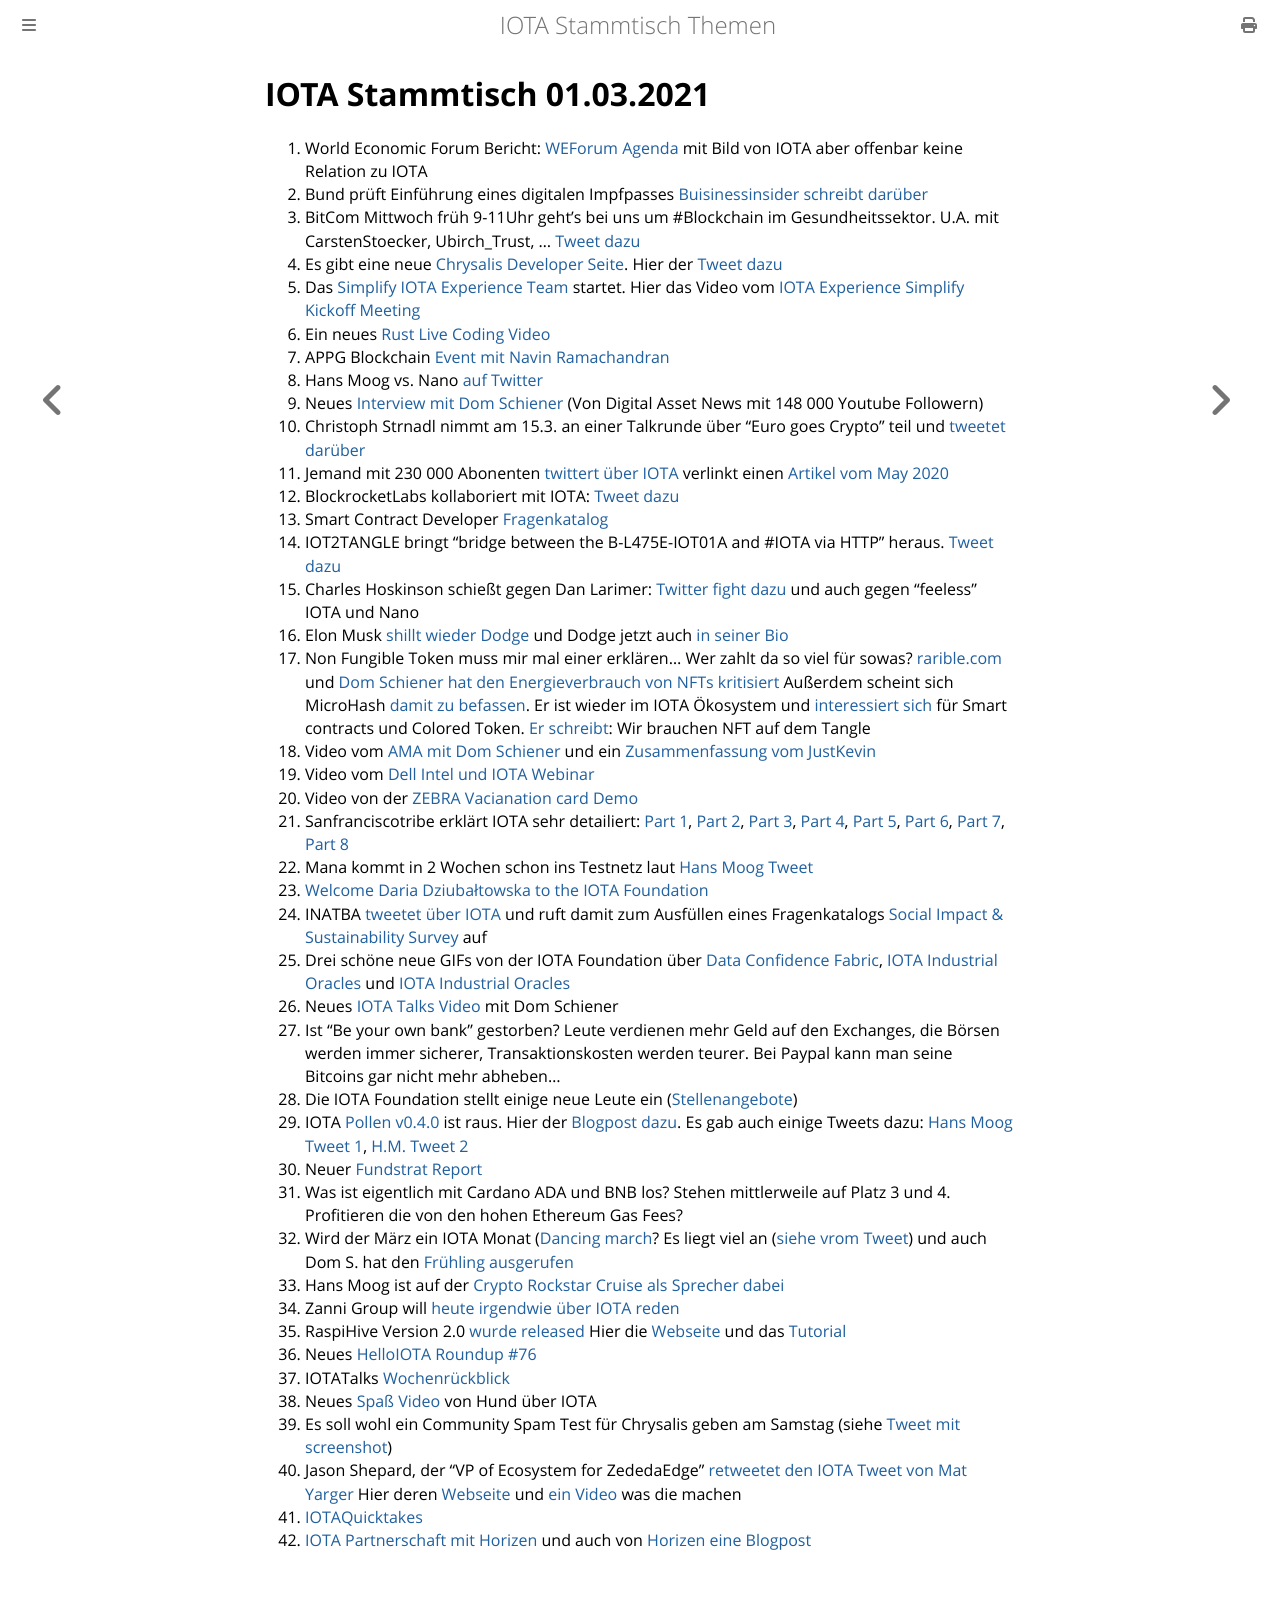

repository: iota-community/community-events · page: stammtisch/2021-03-01/index.html · generator: mdbook

# IOTA Stammtisch 01.03.2021
1. World Economic Forum Bericht: [WEForum Agenda](https://www.weforum.org/agenda/2021/02/origintrail-blockchain-covid-supplies-repository/) mit Bild von IOTA aber offenbar keine Relation zu IOTA 
2. Bund prüft Einführung eines digitalen Impfpasses [Buisinessinsider schreibt darüber](https://www.businessinsider.de/politik/deutschland/bund-prueft-einfuehrung-eines-digitalen-impfpasses-das-koennte-das-oeffentliche-leben-stark-veraendern-a/)
3. BitCom Mittwoch früh 9-11Uhr geht's bei uns um #Blockchain im Gesundheitssektor. U.A. mit CarstenStoecker, Ubirch_Trust, ... [Tweet dazu](https://twitter.com/bitkom_block/status/1363863406181285889)
4. Es gibt eine neue [Chrysalis Developer Seite](https://chrysalis.docs.iota.org/). Hier der [Tweet dazu](https://twitter.com/iota_dev/status/1363871502068817922?s=20) 
5. Das [Simplify IOTA Experience Team](https://twitter.com/antonionardella/status/1364193100143472640?s=20) startet. Hier das Video vom [IOTA Experience Simplify Kickoff Meeting](https://www.youtube.com/watch?v=7aOzT23CsqM&feature=youtu.be)
6. Ein neues [Rust Live Coding Video](https://www.youtube.com/watch?v=hJ78UlaKEn8&feature=youtu.be)
7. APPG Blockchain [Event mit Navin Ramachandran](https://twitter.com/appg_blockchain/status/1364225396317675533)
8. Hans Moog vs. Nano [auf Twitter](https://twitter.com/hus_qy/status/1364317003796865026?s=20)
9. Neues [Interview mit Dom Schiener](https://www.youtube.com/watch?v=4N3K72TKIws&feature=youtu.be) (Von Digital Asset News mit 148 000 Youtube Followern)
10. Christoph Strnadl nimmt am 15.3. an einer Talkrunde über "Euro goes Crypto" teil und [tweetet darüber](https://twitter.com/archimate/status/1364482164390309888?s=20)
11. Jemand mit 230 000 Abonenten [twittert über IOTA](https://twitter.com/Ronald_vanLoon/status/1364492451117998080?s=20) verlinkt einen [Artikel vom May 2020](https://iiot-world.com/connected-industry/enabling-manufacturing-using-iota-a-possible-approach-post-covid-19-paradigm/)
12. BlockrocketLabs kollaboriert mit IOTA: [Tweet dazu](https://twitter.com/blockrocketlabs/status/1364521658833272836?s=20)
13. Smart Contract Developer [Fragenkatalog](https://twitter.com/antonionardella/status/1364587475394510848?s=20)
14. IOT2TANGLE bringt "bridge between the B-L475E-IOT01A and #IOTA via HTTP" heraus. [Tweet dazu](https://twitter.com/iot2tangle/status/1364582474014154754?s=19)
15. Charles Hoskinson schießt gegen Dan Larimer: [Twitter fight dazu](https://twitter.com/IOHK_Charles/status/1364362197879562240?s=19) und auch gegen "feeless" IOTA und Nano 
16. Elon Musk [shillt wieder Dodge](https://twitter.com/elonmusk/status/1364560733472579591?s=19) und Dodge jetzt auch [in seiner Bio](https://twitter.com/elonmusk)
17. Non Fungible Token muss mir mal einer erklären... Wer zahlt da so viel für sowas? [rarible.com](https://app.rarible.com/doji?tab=collectibles) und [Dom Schiener hat den Energieverbrauch von NFTs kritisiert](https://twitter.com/DomSchiener/status/1366050962662699014?s=20) Außerdem scheint sich MicroHash [damit zu befassen](https://twitter.com/micro_hash/status/1365385818987237383?s=20). Er ist wieder im IOTA Ökosystem und [interessiert sich](https://twitter.com/micro_hash/status/1365014278114336784?s=20) für Smart contracts und Colored Token. [Er schreibt](https://twitter.com/micro_hash/status/1366105452942139400?s=20): Wir brauchen NFT auf dem Tangle
18. Video vom [AMA mit Dom Schiener](https://www.youtube.com/watch?v=UvISKlRPNc4) und ein [Zusammenfassung vom JustKevin](https://twitter.com/MudKevin/status/1364684978215219200?s=20)
19. Video vom [Dell Intel und IOTA Webinar](https://www.youtube.com/watch?v=_qt8AL6GuuE&feature=youtu.be)
20. Video von der [ZEBRA Vacianation card Demo](https://www.youtube.com/watch?v=Ivv1JArtHvM&feature=youtu.be)
21. Sanfranciscotribe erklärt IOTA sehr detailiert: [Part 1](https://sanfranciscotribe.com/Home/iota-tip-selection-series-part-1/), [Part 2](https://sanfranciscotribe.com/Home/scaling-the-iota-network/), [Part 3](https://sanfranciscotribe.com/Home/untangling-iota-tip-selection-part-3-combating-lazy-tip/), [Part 4](https://sanfranciscotribe.com/Home/untangling-iota-part-4-transaction-approval-process-do-you-approve/), [Part 5](https://sanfranciscotribe.com/Home/the-world-of-cryptocurrencies-part-5-what-is-iota/), [Part 6](https://sanfranciscotribe.com/Home/removing-the-coordinator/), [Part 7](https://sanfranciscotribe.com/Home/untangling-iota-spam-protection-and-rate-control-series-part-7/), [Part 8](https://sanfranciscotribe.com/Home/)
22. Mana kommt in 2 Wochen schon ins Testnetz laut [Hans Moog Tweet](https://twitter.com/hus_qy/status/1364605123402547203?s=20)
23. [Welcome Daria Dziubałtowska to the IOTA Foundation](https://blog.iota.org/welcome-daria-to-the-iota-foundation/)
24. INATBA [tweetet über IOTA](https://twitter.com/INATBA_org/status/1364937132092047361?s=20) und ruft damit zum Ausfüllen eines Fragenkatalogs [Social Impact & Sustainability Survey](https://www.surveymonkey.com/r/siswg) auf
25. Drei schöne neue GIFs von der IOTA Foundation über [Data Confidence Fabric](https://twitter.com/iota/status/1364623145949421569?s=20), [IOTA Industrial Oracles](https://twitter.com/iota/status/1364903252890902532?s=19) und [IOTA Industrial Oracles](https://twitter.com/iota/status/1364903252890902532?s=20)
26. Neues [IOTA Talks Video](https://www.youtube.com/watch?v=bubGYomQt5Q&feature=youtu.be) mit Dom Schiener
27. Ist "Be your own bank" gestorben? Leute verdienen mehr Geld auf den Exchanges, die Börsen werden immer sicherer, Transaktionskosten werden teurer. Bei Paypal kann man seine Bitcoins gar nicht mehr abheben...
28. Die IOTA Foundation stellt einige neue Leute ein ([Stellenangebote](https://iota.bamboohr.com/jobs/?source=bamboohr))
29. IOTA [Pollen v0.4.0](https://github.com/iotaledger/goshimmer/releases/tag/v0.4.0) ist raus. Hier der [Blogpost dazu](https://blog.iota.org/pollen-testnet-v0-4-0-release-notes/). Es gab auch einige Tweets dazu: [Hans Moog Tweet 1](https://twitter.com/hus_qy/status/1365416051568242693?s=20), [H.M. Tweet 2](https://twitter.com/hus_qy/status/1366139678856986631?s=20)
30. Neuer [Fundstrat Report](https://fsinsight.com/2021/02/26/crypto-special-report-iota-2-0-network-upgrade-holds-promise-for-adoption-1/)
31. Was ist eigentlich mit Cardano ADA und BNB los? Stehen mittlerweile auf Platz 3 und 4. Profitieren die von den hohen Ethereum Gas Fees?
32. Wird der März ein IOTA Monat ([Dancing march](https://twitter.com/Vrom14286662/status/1366266826422951937?s=20)? Es liegt viel an ([siehe vrom Tweet](https://twitter.com/Vrom14286662/status/1366115274215329805?s=20)) und auch Dom S. hat den [Frühling ausgerufen](https://twitter.com/DomSchiener/status/1365303126799056902?s=20)
33. Hans Moog ist auf der [Crypto Rockstar Cruise als Sprecher dabei](https://twitter.com/CryptoRockstar2/status/1285951583788957699?s=20)
34. Zanni Group will [heute irgendwie über IOTA reden](https://twitter.com/GroupZanni/status/1366067106987524102?s=20)
35. RaspiHive Version 2.0 [wurde released](https://twitter.com/p_iota/status/1366093234032828418?s=20) Hier die [Webseite](https://raspihive.org/#/) und das [Tutorial](https://raspihive.org/#/)
36. Neues [HelloIOTA Roundup #76](https://www.youtube.com/watch?v=WGC3nLC70MU&feature=youtu.be)
37. IOTATalks [Wochenrückblick](https://www.iota-talk.com/index.php?article-amp/77-wochenr%C3%BCckblick-vom-21-bis-27-februar-2021/&article%2F77-wochenr%C3%BCckblick-vom-21-bis-27-februar-2021%2F=&__twitter_impression=true)
38. Neues [Spaß Video](https://www.youtube.com/watch?v=h-DbC5bqdfo&feature=youtu.be) von Hund über IOTA
39. Es soll wohl ein Community Spam Test für Chrysalis geben am Samstag (siehe [Tweet mit screenshot](https://twitter.com/unseriouscandle/status/1366106315194576898?s=20))
40. Jason Shepard, der "VP of Ecosystem for ZededaEdge" [retweetet den IOTA Tweet von Mat Yarger](https://twitter.com/defshepherd/status/1366221100183670789?s=20) Hier deren [Webseite](https://zededa.com/product/) und [ein Video](https://www.youtube.com/watch?v=cElSq42PzZQ) was die machen
41. [IOTAQuicktakes](https://www.youtube.com/watch?v=7EPfZvwe7WE&feature=youtu.be)
42. [IOTA Partnerschaft mit Horizen ](https://blog.iota.org/iota-and-horizen-partner-to-expand-iota-oracles-to-new-blockchains/) und auch von [Horizen eine Blogpost](https://blog.horizen.io/iota-and-horizen-partner-to-expand-iota-oracles-and-zendoo/)
